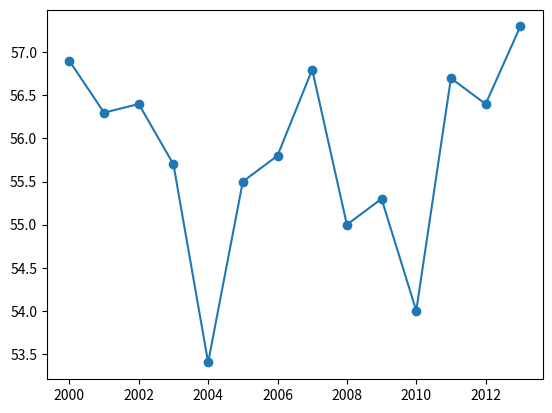

Here is the Python script that generated this plot:
import matplotlib.pyplot as plt
nyTemp = [56.9,56.3,56.4,55.7,53.4,55.5,55.8,56.8,55.0,55.3,54.0,56.7,56.4,57.3]

years = range(2000, 2014)

plt.plot(years, nyTemp, marker='o')
plt.show()